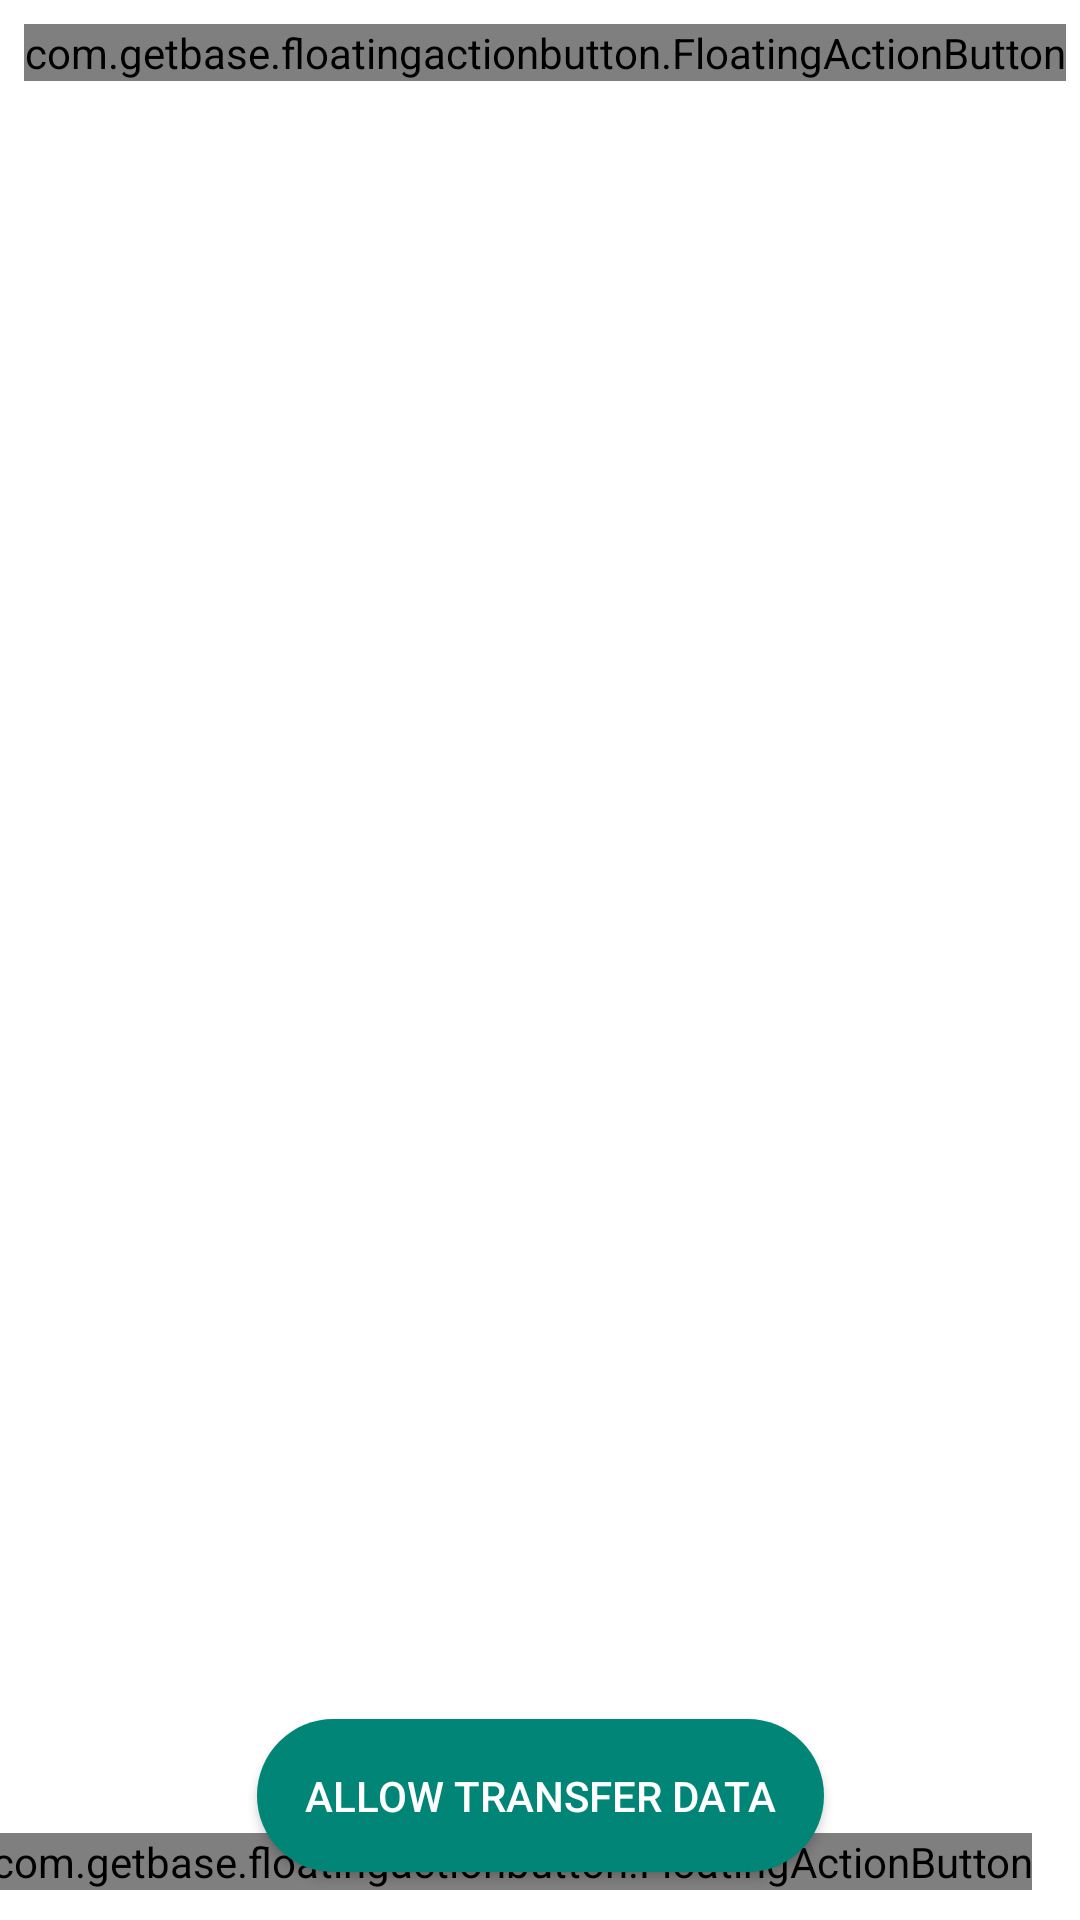

This screen was rendered from an Android layout file. Write that file and the resources it references.
<!-- AndroidManifest.xml: application theme ThemeLight -->
<!-- res/layout/fragment_start_track.xml -->
<?xml version="1.0" encoding="utf-8"?>
<androidx.constraintlayout.widget.ConstraintLayout xmlns:android="http://schemas.android.com/apk/res/android"
    xmlns:app="http://schemas.android.com/apk/res-auto"
    xmlns:tools="http://schemas.android.com/tools"
    android:layout_width="match_parent"
    android:layout_height="match_parent">

    <com.getbase.floatingactionbutton.FloatingActionButton
        android:id="@+id/fragment_start_track_show_me"
        android:layout_width="wrap_content"
        android:layout_height="wrap_content"
        android:layout_marginStart="8dp"
        android:layout_marginTop="8dp"
        app:fab_colorNormal="@color/colorCustomWhite"
        app:fab_icon="@drawable/ic_person_pin_green"
        app:fab_size="mini"
        app:layout_constraintStart_toStartOf="parent"
        app:layout_constraintTop_toTopOf="parent" />

    <com.getbase.floatingactionbutton.FloatingActionButton
        android:id="@+id/fragment_start_track_phone_fab"
        android:layout_width="wrap_content"
        android:layout_height="wrap_content"
        android:layout_marginTop="8dp"
        android:layout_marginEnd="8dp"
        android:visibility="gone"
        app:fab_colorNormal="@color/colorCustomWhite"
        app:fab_icon="@drawable/ic_phone_green"
        app:fab_size="mini"
        app:layout_constraintEnd_toEndOf="parent"
        app:layout_constraintTop_toTopOf="parent" />

    <Button
        android:id="@+id/fragment_start_track_button_start"
        android:layout_width="wrap_content"
        android:layout_height="wrap_content"
        android:layout_marginStart="8dp"
        android:layout_marginEnd="8dp"
        android:layout_marginBottom="16dp"
        android:background="@drawable/background_button"
        android:padding="@dimen/_16dp"
        android:text="@string/string_allow_transfer_data"
        android:textColor="@android:color/white"
        app:layout_constraintBottom_toBottomOf="parent"
        app:layout_constraintEnd_toEndOf="parent"
        app:layout_constraintStart_toStartOf="parent" />

    <com.getbase.floatingactionbutton.FloatingActionButton
        android:id="@+id/fragment_start_track_hide_all_layout"
        android:layout_width="wrap_content"
        android:layout_height="wrap_content"
        android:layout_marginEnd="16dp"
        android:layout_marginBottom="10dp"
        app:fab_colorNormal="@color/colorCustomWhite"
        app:fab_icon="@drawable/ic_arrow_down_green"
        app:fab_size="mini"
        app:layout_constraintBottom_toBottomOf="parent"
        app:layout_constraintEnd_toEndOf="parent" />

    <androidx.cardview.widget.CardView
        android:id="@+id/fragment_start_track_card_layout_choose"
        android:layout_width="0dp"
        android:layout_height="0dp"
        android:layout_marginStart="@dimen/_16dp"
        android:layout_marginTop="@dimen/_16dp"
        android:layout_marginEnd="@dimen/_16dp"
        android:layout_marginBottom="@dimen/_16dp"
        android:visibility="gone"
        app:cardCornerRadius="@dimen/_16dp"
        app:layout_constraintBottom_toTopOf="@+id/fragment_start_track_button_start"
        app:layout_constraintEnd_toEndOf="parent"
        app:layout_constraintStart_toStartOf="parent"
        app:layout_constraintTop_toBottomOf="@+id/fragment_start_track_phone_fab">

        <androidx.constraintlayout.widget.ConstraintLayout
            android:layout_width="match_parent"
            android:layout_height="match_parent">

            <TextView
                android:id="@+id/fragment_load_track_card_edit_text"
                android:layout_width="0dp"
                android:layout_height="wrap_content"
                android:layout_marginStart="@dimen/_8dp"
                android:layout_marginTop="@dimen/_8dp"
                android:layout_marginEnd="@dimen/_8dp"
                android:layout_marginBottom="@dimen/_8dp"
                android:background="?attr/selectableItemBackground"
                android:padding="@dimen/_4dp"
                android:text="@string/string_choose_user"
                android:textColor="?attr/colorPrimaryText"
                android:textSize="@dimen/_18sp"
                app:layout_constraintBottom_toBottomOf="@+id/fragment_start_track_card_text"
                app:layout_constraintEnd_toStartOf="@+id/fragment_start_track_card_text"
                app:layout_constraintStart_toStartOf="parent"
                app:layout_constraintTop_toTopOf="@+id/fragment_start_track_card_text" />

            <TextView
                android:id="@+id/fragment_start_track_card_text"
                android:layout_width="wrap_content"
                android:layout_height="wrap_content"
                android:layout_marginTop="8dp"
                android:layout_marginEnd="16dp"
                android:background="?attr/selectableItemBackground"
                android:padding="@dimen/_4dp"
                android:text="@string/string_close"
                android:textColor="?attr/colorPrimaryText"
                android:textSize="@dimen/_18sp"
                app:layout_constraintEnd_toEndOf="parent"
                app:layout_constraintTop_toTopOf="parent" />

            <LinearLayout
                android:layout_width="0dp"
                android:layout_height="0dp"
                android:layout_marginStart="8dp"
                android:layout_marginEnd="8dp"
                android:layout_marginBottom="8dp"
                android:orientation="vertical"
                app:layout_constraintBottom_toBottomOf="parent"
                app:layout_constraintEnd_toEndOf="parent"
                app:layout_constraintStart_toStartOf="parent"
                app:layout_constraintTop_toBottomOf="@+id/fragment_load_track_card_edit_text">

                <CheckBox
                    android:id="@+id/fragment_start_track_id1"
                    android:layout_width="match_parent"
                    android:layout_height="wrap_content"
                    android:visibility="visible"
                    tools:text="user 1" />

                <CheckBox
                    android:id="@+id/fragment_start_track_id2"
                    android:layout_width="match_parent"
                    android:layout_height="wrap_content"
                    android:visibility="visible"
                    tools:text="user 2" />

                <CheckBox
                    android:id="@+id/fragment_start_track_id3"
                    android:layout_width="match_parent"
                    android:layout_height="wrap_content"
                    android:visibility="visible"
                    tools:text="user 3" />

                <CheckBox
                    android:id="@+id/fragment_start_track_id4"
                    android:layout_width="match_parent"
                    android:layout_height="wrap_content"
                    android:visibility="visible"
                    tools:text="user 4" />

            </LinearLayout>

        </androidx.constraintlayout.widget.ConstraintLayout>

    </androidx.cardview.widget.CardView>

    <androidx.cardview.widget.CardView
        android:id="@+id/fragment_start_track_card_layout_title"
        android:layout_width="wrap_content"
        android:layout_height="wrap_content"
        android:layout_marginStart="@dimen/_8dp"
        android:layout_marginTop="@dimen/_8dp"
        android:layout_marginEnd="@dimen/_8dp"
        android:visibility="gone"
        app:cardCornerRadius="@dimen/_12dp"
        app:layout_constraintEnd_toEndOf="parent"
        app:layout_constraintStart_toStartOf="parent"
        app:layout_constraintTop_toTopOf="parent">

        <TextView
            android:id="@+id/fragment_start_track_card_title"
            android:layout_width="wrap_content"
            android:layout_height="wrap_content"
            android:paddingStart="@dimen/_12dp"
            android:paddingTop="2dp"
            android:paddingEnd="@dimen/_12dp"
            android:paddingBottom="2dp" />

    </androidx.cardview.widget.CardView>

</androidx.constraintlayout.widget.ConstraintLayout>
<!-- resources referenced by this layout -->
<resources>
  <color name="colorCustomWhite">#ffffff</color>
  <dimen name="_12dp">12dp</dimen>
  <dimen name="_16dp">16dp</dimen>
  <dimen name="_18sp">18sp</dimen>
  <dimen name="_4dp">4dp</dimen>
  <dimen name="_8dp">8dp</dimen>
  <!-- drawable background_button (drawable) -->
  <?xml version="1.0" encoding="utf-8"?>
  <selector xmlns:android="http://schemas.android.com/apk/res/android">
      <item android:state_pressed="true">
          <shape android:shape="rectangle">
              <corners android:radius="90dp" />
              <solid android:color="@color/colorPrimaryDark" />
          </shape>
      </item>
      <item android:state_focused="true">
          <shape android:shape="rectangle">
              <corners android:radius="90dp" />
              <solid android:color="@color/colorPrimaryDark" />
          </shape>
      </item>
      <item>
          <shape android:shape="rectangle">
              <corners android:radius="90dp" />
              <solid android:color="@color/colorPrimary" />
          </shape>
      </item>
  </selector>
  <!-- drawable ic_arrow_down_green (drawable) -->
  <vector xmlns:android="http://schemas.android.com/apk/res/android"
      android:width="24dp"
      android:height="24dp"
      android:viewportWidth="24.0"
      android:viewportHeight="24.0">
      <path
          android:fillColor="#008577"
          android:pathData="M7.41,7.84L12,12.42l4.59,-4.58L18,9.25l-6,6 -6,-6z" />
  </vector>
  <!-- drawable ic_person_pin_green (drawable) -->
  <vector xmlns:android="http://schemas.android.com/apk/res/android"
      android:width="24dp"
      android:height="24dp"
      android:viewportWidth="24.0"
      android:viewportHeight="24.0">
      <path
          android:fillColor="#008577"
          android:pathData="M12,2C8.14,2 5,5.14 5,9c0,5.25 7,13 7,13s7,-7.75 7,-13c0,-3.86 -3.14,-7 -7,-7zM12,4c1.1,0 2,0.9 2,2 0,1.11 -0.9,2 -2,2s-2,-0.89 -2,-2c0,-1.1 0.9,-2 2,-2zM12,14c-1.67,0 -3.14,-0.85 -4,-2.15 0.02,-1.32 2.67,-2.05 4,-2.05s3.98,0.73 4,2.05c-0.86,1.3 -2.33,2.15 -4,2.15z" />
  </vector>
  <!-- drawable ic_phone_green (drawable) -->
  <vector xmlns:android="http://schemas.android.com/apk/res/android"
      android:width="24dp"
      android:height="24dp"
      android:viewportWidth="24.0"
      android:viewportHeight="24.0">
      <path
          android:fillColor="#008577"
          android:pathData="M6.62,10.79c1.44,2.83 3.76,5.14 6.59,6.59l2.2,-2.2c0.27,-0.27 0.67,-0.36 1.02,-0.24 1.12,0.37 2.33,0.57 3.57,0.57 0.55,0 1,0.45 1,1V20c0,0.55 -0.45,1 -1,1 -9.39,0 -17,-7.61 -17,-17 0,-0.55 0.45,-1 1,-1h3.5c0.55,0 1,0.45 1,1 0,1.25 0.2,2.45 0.57,3.57 0.11,0.35 0.03,0.74 -0.25,1.02l-2.2,2.2z" />
  </vector>
  <string name="string_allow_transfer_data">Allow transfer data</string>
  <string name="string_choose_user">Choose user</string>
  <string name="string_close">Close</string>
  <style name="ThemeLight" parent="ActivityTheme.Primary.Base.Light" />
  <color name="colorPrimaryDark">#00574B</color>
  <color name="colorPrimary">#008577</color>
  <style name="ActivityTheme.Primary.Base.Light" parent="Theme.AppCompat.Light.NoActionBar">
          <item name="colorPrimary">@color/colorPrimary</item>
          <item name="colorPrimaryDark">@color/colorPrimaryDark</item>
          <item name="colorAccent">@color/colorPrimaryDark</item>
          <item name="colorPrimaryText">@color/colorPrimaryText_Light</item>
          <item name="android:colorBackground">@android:color/white</item>
      </style>
  <color name="colorPrimaryText_Light">#3D3D3D</color>
</resources>
